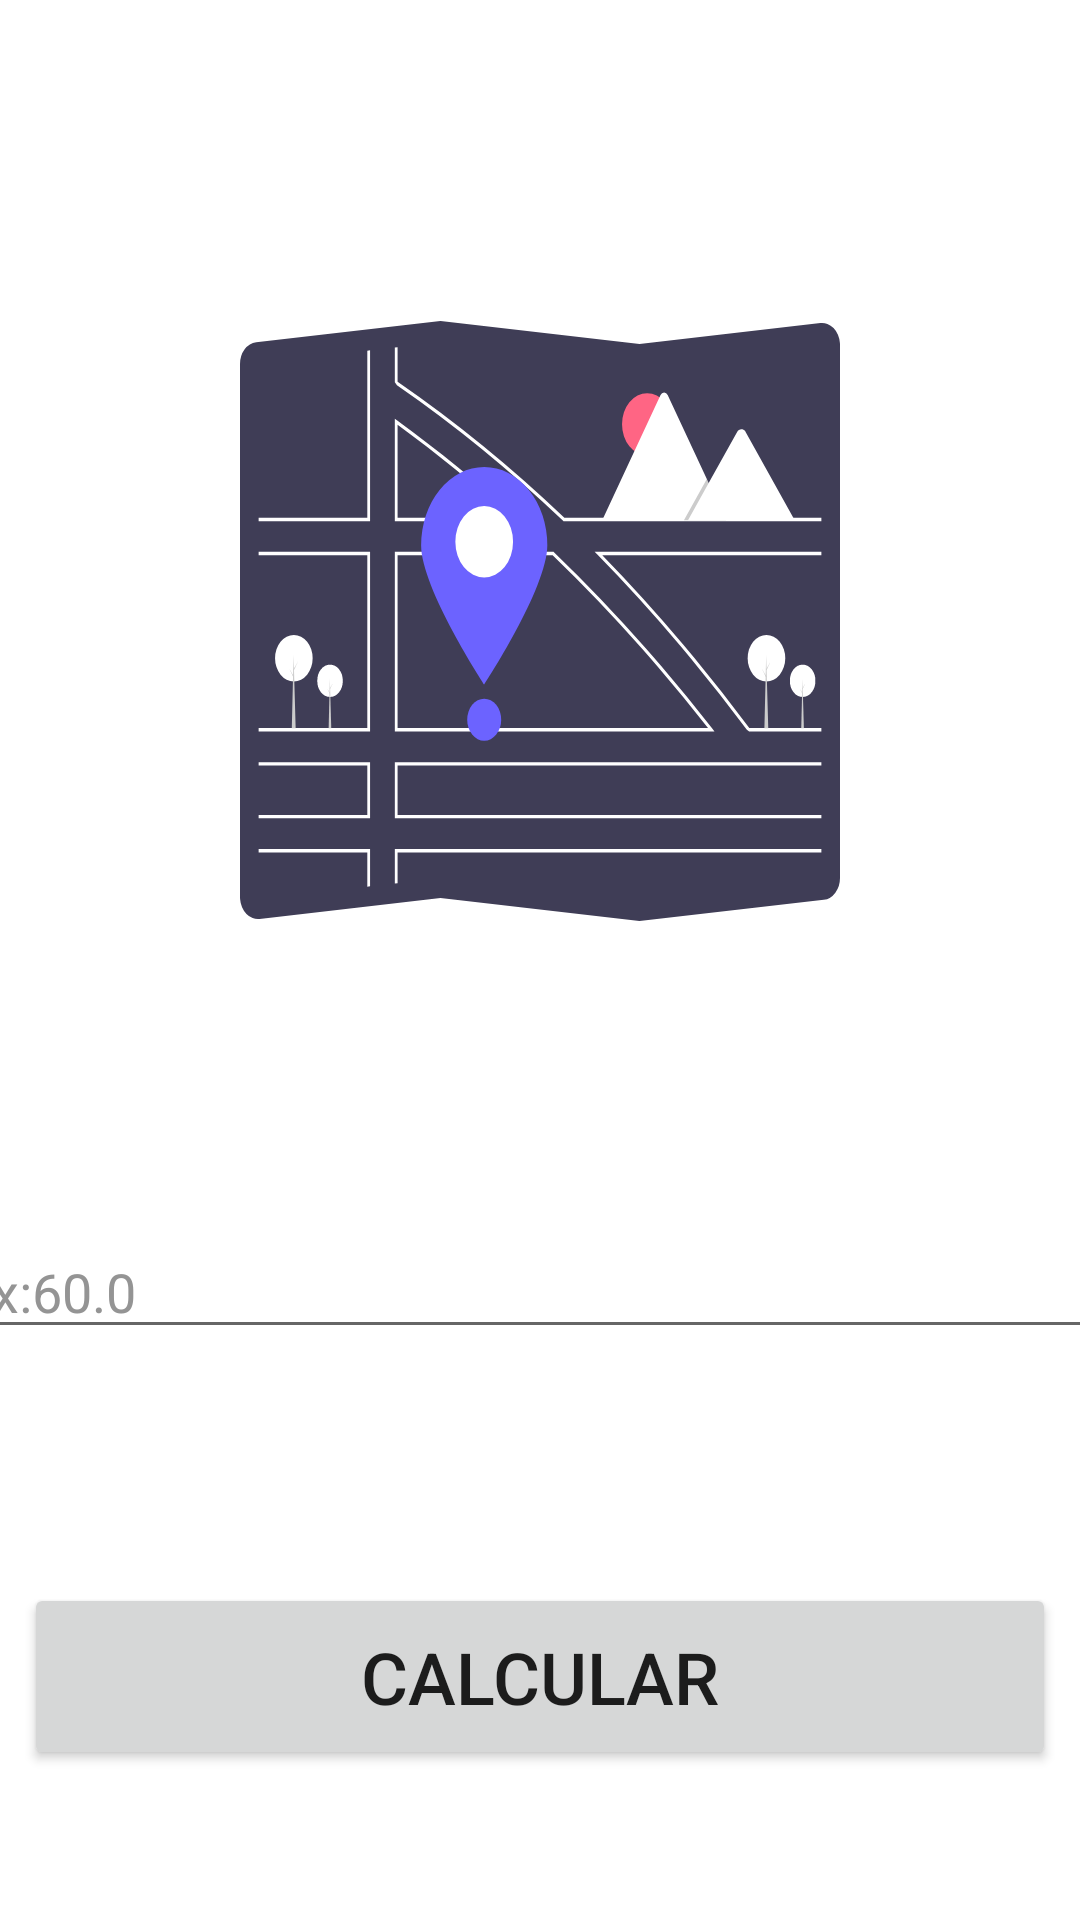

This screen was rendered from an Android layout file. Write that file and the resources it references.
<!-- AndroidManifest.xml: application theme Theme.FuelCalculator -->
<!-- res/layout/activity_distancia.xml -->
<?xml version="1.0" encoding="utf-8"?>
<androidx.constraintlayout.widget.ConstraintLayout xmlns:android="http://schemas.android.com/apk/res/android"
    xmlns:app="http://schemas.android.com/apk/res-auto"
    xmlns:tools="http://schemas.android.com/tools"
    android:id="@+id/main"
    android:background="@color/background"
    android:layout_width="match_parent"
    android:layout_height="match_parent"
    tools:context=".DistanciaActivity">

    <LinearLayout
        android:background="@drawable/bg_header_main"
        android:id="@+id/linearLayout3"
        android:orientation="vertical"
        android:layout_width="match_parent"
        android:layout_height="234dp"
        app:layout_constraintEnd_toEndOf="parent"
        app:layout_constraintStart_toStartOf="parent"
        app:layout_constraintTop_toTopOf="parent" >

    </LinearLayout>


    <EditText
        android:id="@+id/edtDistancia"
        android:layout_width="395dp"
        android:layout_height="wrap_content"
        android:layout_marginTop="22dp"
        android:ems="10"
        android:hint="Ex:60.0"
        android:inputType="numberDecimal"
        android:textColor="@color/white"
        android:textColorHint="#949494"
        android:textSize="18dp"
        app:layout_constraintEnd_toEndOf="parent"
        app:layout_constraintStart_toStartOf="parent"
        app:layout_constraintTop_toBottomOf="@+id/textView" />

    <TextView
        android:id="@+id/tvResultado"
        android:layout_width="wrap_content"
        android:layout_height="wrap_content"
        android:layout_marginTop="16dp"
        android:textColor="@color/white"
        android:textSize="18sp"
        android:visibility="gone"
        app:layout_constraintEnd_toEndOf="parent"
        app:layout_constraintStart_toStartOf="parent"
        app:layout_constraintTop_toBottomOf="@+id/edtDistancia" />

    <TextView
        android:id="@+id/textView"
        android:layout_width="wrap_content"
        android:layout_height="wrap_content"
        android:layout_marginTop="120dp"
        android:text="Distância"
        android:textColor="@color/white"
        android:textSize="24sp"
        android:textStyle="bold"
        app:layout_constraintEnd_toEndOf="parent"
        app:layout_constraintStart_toStartOf="parent"
        app:layout_constraintTop_toBottomOf="@+id/linearLayout3" />

    <Button
        android:id="@+id/btnDistanciaCalcular"
        android:layout_width="0dp"
        android:layout_height="wrap_content"
        android:layout_marginStart="8dp"
        android:layout_marginEnd="8dp"
        android:layout_marginBottom="50dp"
        android:padding="15dp"
        android:text="Calcular"
        android:textSize="24sp"
        app:cornerRadius="20dp"
        app:layout_constraintBottom_toBottomOf="parent"
        app:layout_constraintEnd_toEndOf="parent"
        app:layout_constraintStart_toStartOf="parent" />

    <ImageView
        android:layout_width="200dp"
        android:layout_height="200dp"
        android:layout_marginTop="60dp"
        android:background="@drawable/icon_distance"
        app:layout_constraintBottom_toTopOf="@+id/textView"
        app:layout_constraintEnd_toEndOf="@+id/linearLayout3"
        app:layout_constraintStart_toStartOf="@+id/linearLayout3"
        app:layout_constraintTop_toTopOf="@+id/linearLayout3" />

</androidx.constraintlayout.widget.ConstraintLayout>
<!-- resources referenced by this layout -->
<resources>
  <!-- drawable bg_header_main (drawable) -->
  <?xml version="1.0" encoding="utf-8"?>
  <shape xmlns:android="http://schemas.android.com/apk/res/android">
      <solid android:color="@android:color/white" />
      <corners
          android:bottomLeftRadius="100dp"
          android:bottomRightRadius="450dp" />
  </shape>
  <!-- drawable icon_distance: vector/xml drawable (drawable, 6762 chars, omitted) -->
  <style name="Theme.FuelCalculator" parent="Theme.MaterialComponents.DayNight.NoActionBar" />
  <!-- not gathered from this repository: default colours our renderer supplied (Android Studio template values) -->
  <color name="white">#FFFFFFFF</color>
</resources>
